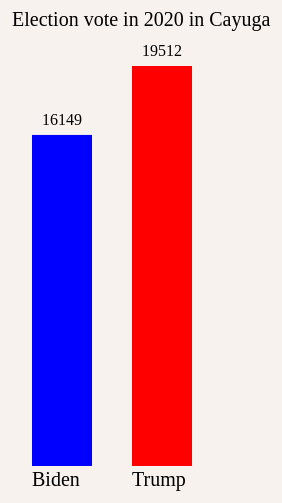
D3 v6 page, settled after 360 driven frames (6 s of simulated time); the page loaded 1 data file(s).



var i = 5
var svg = d3.select('body').append('svg').attr('id', 'svg1').attr('width', 1000).attr('height', 600)

svg.append('rect').attr('x', 20).attr('y', 20).attr('width', 960).attr('height', 600).attr('fill', '#f7f2ee')
        
        
const ys = d3.scaleLinear()
	  	 .domain([0, 600])
         .range([600, 0]);
        
d3.csv('President2020.csv').then(function(d){
         
         
svg.append('text').attr('x', 160).attr('y', ys(540)).text('Election vote in 2020 in '+ d[i]['County']).attr('font-size', '20px')

var Bidenvote = parseInt(d[i]['Biden(DEM)'])+parseInt(d[i]['Biden(WOR)'] )
var Trumpvote = parseInt(d[i]['Trump(REP)'])+parseInt(d[i]['Trump(CON)'])

         
var max = d3.max([Bidenvote, Trumpvote])
	       
var ys2 = d3.scaleLinear()
	  	   .domain([0, max])
         .range([0, 400]);
	        
	        svg.append('text').attr('x', 180).attr('y', ys(80)).text('Biden').attr('font-size','20px')
	        svg.append('text').attr('x', 280).attr('y', ys(80)).text(' Trump').attr('font-size','20px')
	        
	        svg.append('rect').attr('x', 180).attr('y', 500-ys2(Bidenvote)).attr('height', ys2(Bidenvote)).attr('width', 60).attr('fill', 'Blue')
	        svg.append('rect').attr('x', 280).attr('y', 500 - ys2(Trumpvote)).attr('height', ys2(Trumpvote)).attr('width', 60).attr('fill', 'red')
	         
	        svg.append('text').attr('x', 190).attr('y', 490-ys2(Bidenvote)).text(Bidenvote)
	        
	        svg.append('text').attr('x', 290).attr('y', 490-ys2(Trumpvote)).text(Trumpvote)
           
         })
	
		

### data: President2020.csv
County, Biden(DEM), Trump(REP), Trump(CON), Biden(WOR), Hawkins(GRE), JoJo(LBT), Pierce(IND), Blank, Void, Total
Albany, 91260, 46066, 5015, 8214, 779, 1523, 595, 487, 654, 154593
Allegany, 5754, 13123, 1012, 294, 88, 338, 92, 109, 70, 20880
Bronx, 337789, 62178, 5562, 17585, 1420, 775, 406, 5706, 810, 432231
Broome, 43974, 40762, 3038, 3036, 432, 1104, 372, 366, 334, 93418
Cattaraugus, 11310, 20291, 1864, 569, 113, 450, 154, 164, 94, 35009
Cayuga, 15410, 17576, 1936, 739, 185, 399, 162, 258, 81, 36746
Chautauqua, 21933, 31135, 3718, 1154, 203, 756, 272, 369, 206, 59746
Chemung, 15969, 20373, 1549, 667, 117, 560, 162, 254, 47, 39698
Chenango, 7900, 12602, 880, 390, 107, 316, 80, 71, 64, 22410
Clinton, 17316, 15313, 1201, 1048, 121, 279, 153, 97, 103, 35631
Columbia, 18179, 13065, 1399, 2207, 185, 357, 115, 142, 117, 35766
Cortland, 9791, 10001, 788, 578, 113, 295, 96, 172, 42, 21876
Delaware, 8567, 12655, 732, 576, 81, 268, 79, 49, 54, 23061
Dutchess, 75907, 59952, 6920, 5536, 578, 1247, 513, 610, 534, 151797
Erie, 252478, 172331, 25196, 14696, 1986, 4439, 1895, 1587, 2179, 476787
Essex, 9327, 8394, 582, 620, 73, 173, 90, 134, 65, 19458
Franklin, 8767, 9092, 576, 486, 77, 173, 93, 94, 58, 19416
Fulton, 7551, 14145, 1233, 380, 73, 248, 87, 308, 46, 24071
Genesee, 9107, 16868, 2008, 518, 109, 456, 138, 136, 78, 29418
Greene, 9363, 12794, 1477, 983, 121, 305, 91, 99, 84, 25317
Hamilton, 1131, 2056, 169, 47, 7, 41, 8, 27, 2, 3488
Herkimer, 9462, 17571, 1299, 475, 98, 298, 111, 167, 74, 29555
Jefferson, 16679, 24019, 1610, 628, 186, 537, 189, 152, 122, 44122
Kings, 608794, 187307, 15465, 94516, 3978, 2504, 682, 4371, 2319, 919936
Lewis, 3677, 8333, 561, 147, 46, 126, 47, 53, 39, 13029
Livingston, 11704, 16195, 1987, 773, 128, 460, 140, 164, 91, 31642
Madison, 14020, 16810, 1598, 787, 185, 476, 153, 148, 80, 34257
Monroe, 213606, 127191, 18470, 12140, 1529, 4865, 1785, 2228, 1407, 383221
Montgomery, 7636, 11570, 1175, 341, 87, 242, 79, 64, 48, 21242
Nassau, 380907, 305144, 21572, 15597, 1924, 3594, 1901, 4916, 2470, 738025
New York, 540748, 79032, 6153, 62292, 2694, 3329, 656, 3592, 2550, 701046
Niagara, 43717, 49287, 6781, 2312, 371, 1133, 479, 457, 286, 104823
Oneida, 39271, 52615, 4565, 2296, 388, 1184, 396, 715, 235, 101665
Onondaga, 132630, 79983, 10636, 6264, 1820, 2554, 848, 900, 51, 235686
Ontario, 27646, 25906, 3133, 1379, 277, 987, 318, 314, 97, 60057
Orange, 80504, 73008, 11988, 4180, 524, 1388, 507, 732, 377, 173208
Orleans, 5326, 10972, 1154, 261, 50, 313, 71, 123, 37, 18307
Oswego, 20015, 29321, 2817, 1128, 284, 697, 207, 205, 156, 54830
Otsego, 12307, 13448, 934, 668, 136, 409, 96, 143, 70, 28211
Putnam, 23233, 26465, 2818, 1720, 162, 411, 155, 198, 131, 55293
Queens, 523152, 197599, 15066, 45886, 2969, 2483, 705, 4517, 1719, 794096
Rensselaer, 37558, 32143, 4357, 3411, 374, 1016, 386, 553, 123, 79921
Richmond, 85197, 114608, 8712, 5800, 662, 909, 265, 1132, 489, 217774
Rockland, 71656, 64510, 8676, 4146, 323, 650, 334, 523, 489, 151307
St. Lawrence, 18477, 22637, 1971, 884, 201, 437, 172, 360, 107, 45246
Saratoga, 64454, 55382, 5923, 4017, 511, 1737, 580, 505, 396, 133505
Schenectady, 39930, 26737, 4004, 2535, 352, 923, 345, 237, 282, 75345
Schoharie, 4998, 9021, 882, 347, 75, 282, 77, 85, 40, 15807
Schuyler, 3622, 5192, 429, 281, 51, 130, 33, 24, 35, 9797
Seneca, 6548, 7602, 727, 366, 73, 193, 92, 75, 35, 15711
Steuben, 15009, 27388, 2086, 781, 164, 570, 167, 217, 120, 46502
Suffolk, 351643, 340940, 34881, 16357, 2066, 4458, 2476, 2921, 2135, 757877
Sullivan, 14424, 16992, 1673, 1065, 123, 247, 112, 391, 94, 35121
Tioga, 9131, 13870, 921, 503, 92, 416, 97, 60, 74, 25170
Tompkins, 28979, 10240, 856, 4640, 365, 474, 137, 162, 151, 46004
Ulster, 50497, 33891, 3699, 7473, 618, 879, 344, 360, 380, 98141
Warren, 16606, 16271, 1428, 1036, 204, 424, 162, 137, 108, 36376
Washington, 10882, 14544, 1397, 683, 128, 340, 119, 99, 56, 28248
Wayne, 16603, 23065, 3139, 853, 184, 656, 214, 202, 102, 45018
Westchester, 296129, 133397, 11316, 16242, 1280, 2569, 1145, , , 462078
... 2 more rows